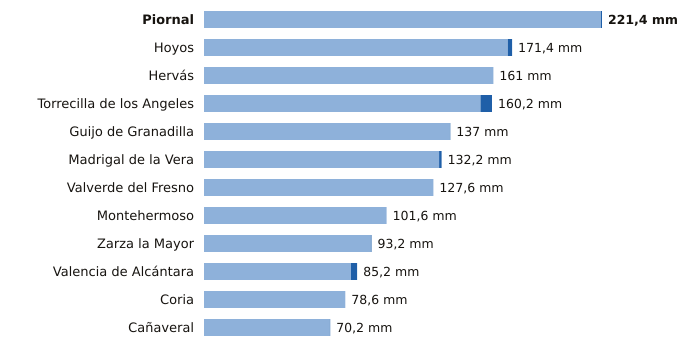

Source data for this figure (header and first rows):
estacion, provincia, indicativo, mm_6_dias_anteriores, mm_hoy, mm_7_dias, horas_de_hoy
Piornal, Cáceres, 3516X, 220.8, 0.6, 221.4, 3
Hoyos, Cáceres, 3536X, 169.0, 2.4, 171.4, 3
Hervás, Cáceres, 3504X, 161.0, 0.0, 161.0, 3
Torrecilla de los Angeles, Cáceres, 3531X, 153.8, 6.4, 160.2, 3
Guijo de Granadilla, Cáceres, 3503, 136.8, 0.2, 137.0, 3
Madrigal de la Vera, Cáceres, 3423I, 130.8, 1.4, 132.2, 3
Valverde del Fresno, Cáceres, 3547X, 127.6, 0.0, 127.6, 3
Montehermoso, Cáceres, 3512X, 101.6, 0.0, 101.6, 1
Zarza la Mayor, Cáceres, 3540X, 92.8, 0.4, 93.2, 3
Valencia de Alcántara, Cáceres, 3576X, 81.8, 3.4, 85.2, 3
Coria, Cáceres, 3526X, 78.6, 0.0, 78.6, 3
Cañaveral, Cáceres, 3475X, 70.0, 0.2, 70.2, 3
